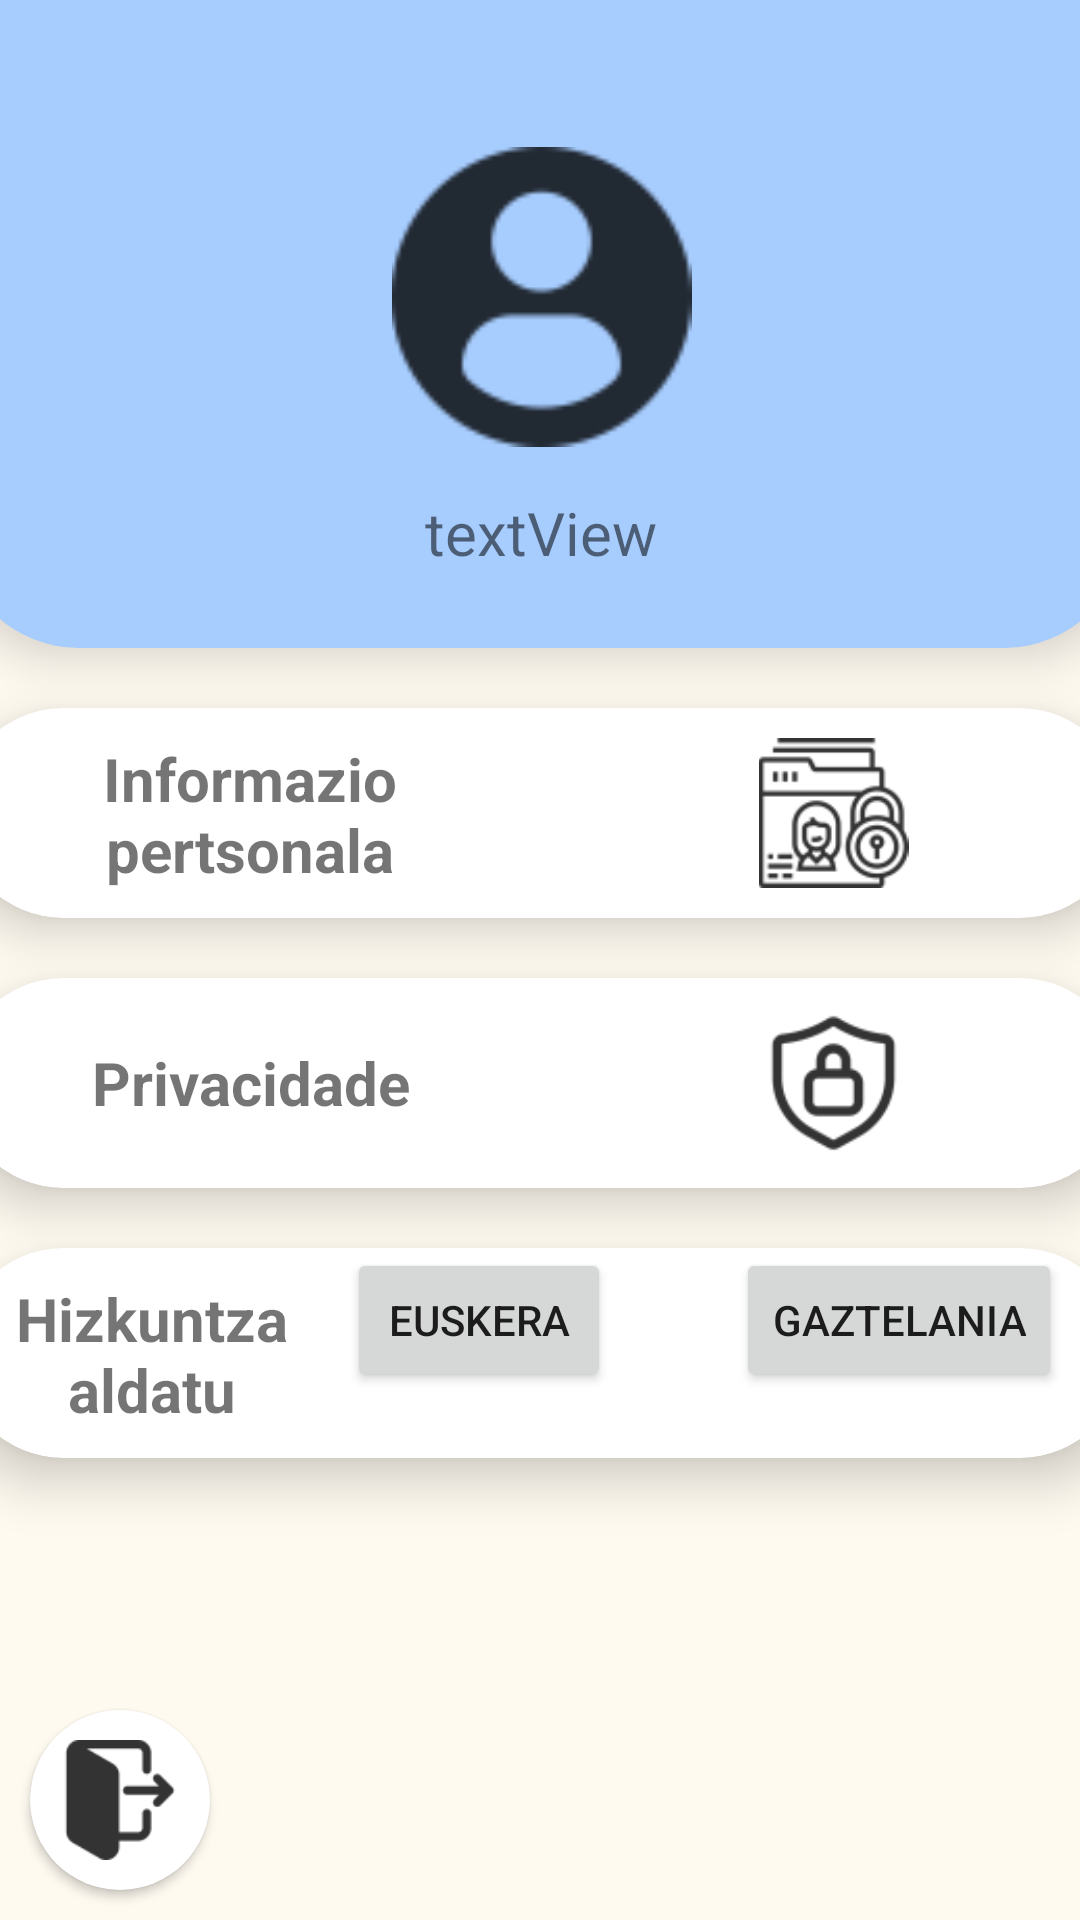

Layout XML and referenced resources for this Android screen:
<!-- AndroidManifest.xml: application theme Theme.AndroidReto2Grupo4 -->
<!-- res/layout/activity_perfil.xml -->
<?xml version="1.0" encoding="utf-8"?>
<androidx.constraintlayout.widget.ConstraintLayout xmlns:android="http://schemas.android.com/apk/res/android"
    xmlns:app="http://schemas.android.com/apk/res-auto"
    xmlns:tools="http://schemas.android.com/tools"
    android:id="@+id/main"
    android:layout_width="match_parent"
    android:layout_height="match_parent"
    style="@style/pantalla"
    tools:context=".Perfil.Perfil">

    <LinearLayout
        android:id="@+id/linearLayout"
        android:layout_width="409dp"
        android:layout_height="729dp"
        android:layout_marginStart="1dp"
        android:layout_marginTop="1dp"
        android:layout_marginEnd="1dp"
        android:layout_marginBottom="1dp"
        android:orientation="vertical"
        app:layout_constraintBottom_toBottomOf="parent"
        app:layout_constraintEnd_toEndOf="parent"
        app:layout_constraintStart_toStartOf="parent"
        app:layout_constraintTop_toTopOf="parent">

        <androidx.cardview.widget.CardView
            android:id="@+id/btnFoto"
            android:layout_width="match_parent"
            android:layout_height="250dp"
            android:layout_margin="10dp"
            app:cardCornerRadius="40dp"
            app:cardElevation="10dp"
            android:backgroundTint="#A7CDFF">

            <LinearLayout
                android:layout_width="match_parent"
                android:layout_height="match_parent"
                android:gravity="bottom"
                android:orientation="vertical"
                app:layout_constraintBottom_toBottomOf="parent"
                app:layout_constraintEnd_toEndOf="parent"
                app:layout_constraintStart_toStartOf="parent"
                app:layout_constraintTop_toTopOf="parent"
                tools:ignore="UseCompoundDrawables">

                <ImageView
                    android:id="@+id/foto"
                    style="@style/iconColor"
                    android:layout_width="match_parent"
                    android:layout_height="100dp"
                    android:contentDescription="@string/todo"
                    tools:ignore="ImageContrastCheck"
                    app:srcCompat="@drawable/ic_perfil" />

                <TextView
                    android:id="@+id/textViewNombrePerfil"
                    android:layout_width="match_parent"
                    android:layout_height="wrap_content"
                    android:layout_marginTop="15dp"
                    android:layout_marginBottom="25dp"
                    android:gravity="center"
                    android:text="@string/perfilUsuario"
                    android:textSize="20sp" />
            </LinearLayout>
        </androidx.cardview.widget.CardView>

        <androidx.cardview.widget.CardView
            android:id="@+id/cardViewInfoPersonal"
            android:layout_width="match_parent"
            android:layout_height="70dp"
            app:cardCornerRadius="40dp"
            android:layout_margin="10dp"
            app:cardElevation="10dp">


            <LinearLayout
                android:layout_width="match_parent"
                android:layout_height="match_parent"
                android:orientation="horizontal">

                <TextView
                    android:id="@+id/textViewInfoPersonal"
                    android:layout_width="match_parent"
                    android:layout_height="match_parent"
                    android:layout_weight="1"
                    android:text="@string/informacionPersonalPerfil"
                    android:textSize="20sp"
                    android:layout_margin="10dp"
                    android:gravity="center"
                    android:textStyle="bold"/>

                <ImageView
                    android:id="@+id/imageViewInfoPersonal"
                    android:layout_width="match_parent"
                    android:layout_height="match_parent"
                    android:layout_weight="1"
                    android:layout_margin="10dp"
                    style="@style/iconColor"
                    android:contentDescription="@string/todo"
                    app:srcCompat="@drawable/ic_info_personal" />

            </LinearLayout>
        </androidx.cardview.widget.CardView>

        <androidx.cardview.widget.CardView
            android:layout_width="match_parent"
            android:layout_height="70dp"
            app:cardCornerRadius="40dp"
            android:layout_margin="10dp"
            app:cardElevation="10dp">


            <LinearLayout
                android:layout_width="match_parent"
                android:layout_height="match_parent"
                android:orientation="horizontal">

                <TextView
                    android:id="@+id/textViewPrivacidad"
                    android:layout_width="match_parent"
                    android:layout_height="match_parent"
                    android:layout_weight="1"
                    android:text="@string/perfilPrivacidad"
                    android:textSize="20sp"
                    android:layout_margin="10dp"
                    android:gravity="center"
                    android:textStyle="bold"/>

                <ImageView
                    android:id="@+id/imageViewPrivacidad"
                    android:layout_width="match_parent"
                    android:layout_height="match_parent"
                    android:layout_weight="1"
                    android:layout_margin="10dp"
                    style="@style/iconColor"
                    android:contentDescription="@string/todo"
                    app:srcCompat="@drawable/ic_privacidad" />

            </LinearLayout>
        </androidx.cardview.widget.CardView>

        <androidx.cardview.widget.CardView
            android:layout_width="match_parent"
            android:layout_height="70dp"
            app:cardCornerRadius="40dp"
            android:layout_margin="10dp"
            app:cardElevation="10dp">


            <LinearLayout
                android:layout_width="match_parent"
                android:layout_height="match_parent"
                android:orientation="horizontal">

                <TextView
                    android:id="@+id/textViewCambioIdioma"
                    android:layout_width="match_parent"
                    android:layout_height="match_parent"
                    android:layout_weight="1"
                    android:text="@string/perfilCambiarIdioma"
                    android:textSize="20sp"
                    android:layout_margin="10dp"
                    android:gravity="center"
                    android:textStyle="bold"/>

                <FrameLayout
                    android:layout_width="match_parent"
                    android:layout_height="match_parent"
                    android:layout_weight="1">

                    <Button
                        android:id="@+id/btnIngles"
                        android:layout_width="wrap_content"
                        android:layout_height="wrap_content"
                        android:foregroundTint="#03A9F4"
                        android:text="@string/idiomaEng" />
                </FrameLayout>
                <FrameLayout
                    android:layout_width="match_parent"
                    android:layout_height="match_parent"
                    android:layout_weight="1">

                    <Button
                        android:id="@+id/btnEspanol"
                        android:layout_width="wrap_content"
                        android:layout_height="wrap_content"
                        android:text="@string/IdiomaEsp" />
                </FrameLayout>


            </LinearLayout>
        </androidx.cardview.widget.CardView>
    </LinearLayout>

    <androidx.cardview.widget.CardView
        android:id="@+id/cardviewAtras"
        android:layout_width="60dp"
        android:layout_height="60dp"
        android:layout_margin="10dp"
        app:cardCornerRadius="40dp"
        app:layout_constraintBottom_toBottomOf="parent"
        app:layout_constraintStart_toStartOf="parent">

        <ImageView
            android:id="@+id/imageViewAtras"
            android:layout_width="match_parent"
            android:layout_height="match_parent"
            android:layout_margin="10dp"
            style="@style/iconColor"
            android:contentDescription="@string/todo"
            app:srcCompat="@drawable/ic_logout"/>
    </androidx.cardview.widget.CardView>

</androidx.constraintlayout.widget.ConstraintLayout>
<!-- resources referenced by this layout -->
<resources>
  <!-- drawable ic_info_personal: png bitmap (drawable-hdpi, 1282 bytes) -->
  <!-- drawable ic_logout: png bitmap (drawable-hdpi, 608 bytes) -->
  <!-- drawable ic_perfil: png bitmap (drawable-hdpi, 719 bytes) -->
  <!-- drawable ic_privacidad: png bitmap (drawable-hdpi, 866 bytes) -->
  <string name="IdiomaEsp">GAZTELANIA</string>
  <string name="idiomaEng">EUSKERA</string>
  <string name="informacionPersonalPerfil">Informazio pertsonala</string>
  <string name="perfilCambiarIdioma">Hizkuntza aldatu</string>
  <string name="perfilPrivacidad">Privacidade</string>
  <string name="perfilUsuario">textView</string>
  <string name="todo">dena</string>
  <style name="iconColor">
          <item name="android:tint">@color/black</item>
      </style>
  <style name="pantalla">
          <item name="android:background">#FFFAF0</item>
      </style>
  <style name="Theme.AndroidReto2Grupo4" parent="Theme.MaterialComponents.DayNight.NoActionBar">
          
          <item name="colorPrimary">@color/black</item>
          <item name="colorPrimaryVariant">@color/purple_700</item>
          <item name="colorOnPrimary">@color/white</item>
          
          <item name="colorSecondary">@color/teal_200</item>
          <item name="colorSecondaryVariant">@color/teal_700</item>
          <item name="colorOnSecondary">@color/black</item>
          
  
          <item name="android:windowTranslucentStatus">false</item> 
          <item name="android:windowLightStatusBar">true</item>
      </style>
  <color name="black">#FF000000</color>
  <color name="purple_700">#FF3700B3</color>
  <color name="white">#FFFFFFFF</color>
  <color name="teal_200">#FF03DAC5</color>
  <color name="teal_700">#FF018786</color>
</resources>
